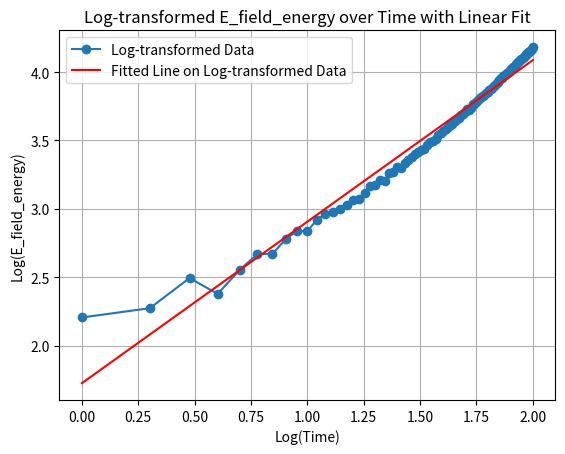

Generate this figure with matplotlib:
import numpy as np  
import matplotlib.pyplot as plt  
from scipy.optimize import curve_fit  
  
# 假设你已经有了一些数据点  
time_points = np.linspace(1, 100, 100)  
E_field_energy = time_points ** 2 + 50 * time_points + 100 + np.random.normal(0, 50, 100)  # 假设的非线性关系加上噪声  
  
# 对数据进行对数转换  
log_time = np.log10(time_points)  
log_energy = np.log10(E_field_energy)  
  
# 定义对数转换后的线性拟合函数  
def log_linear_fit(x, m, c):  
    return m * x + c  
  
# 使用curve_fit进行拟合  
popt, pcov = curve_fit(log_linear_fit, log_time, log_energy)  
m_fit, c_fit = popt  
  
# 绘制原始数据的对数转换结果和拟合线  
plt.plot(log_time, log_energy, marker='o', label='Log-transformed Data')  
plt.plot(log_time, log_linear_fit(log_time, *popt), 'r', label='Fitted Line on Log-transformed Data')  
  
# 设置轴标签和标题  
plt.xlabel('Log(Time)')  
plt.ylabel('Log(E_field_energy)')  
plt.title('Log-transformed E_field_energy over Time with Linear Fit')  
  
# 显示图例  
plt.legend()  
  
# 显示网格  
plt.grid(True)  
  
# 显示图像  
plt.show()